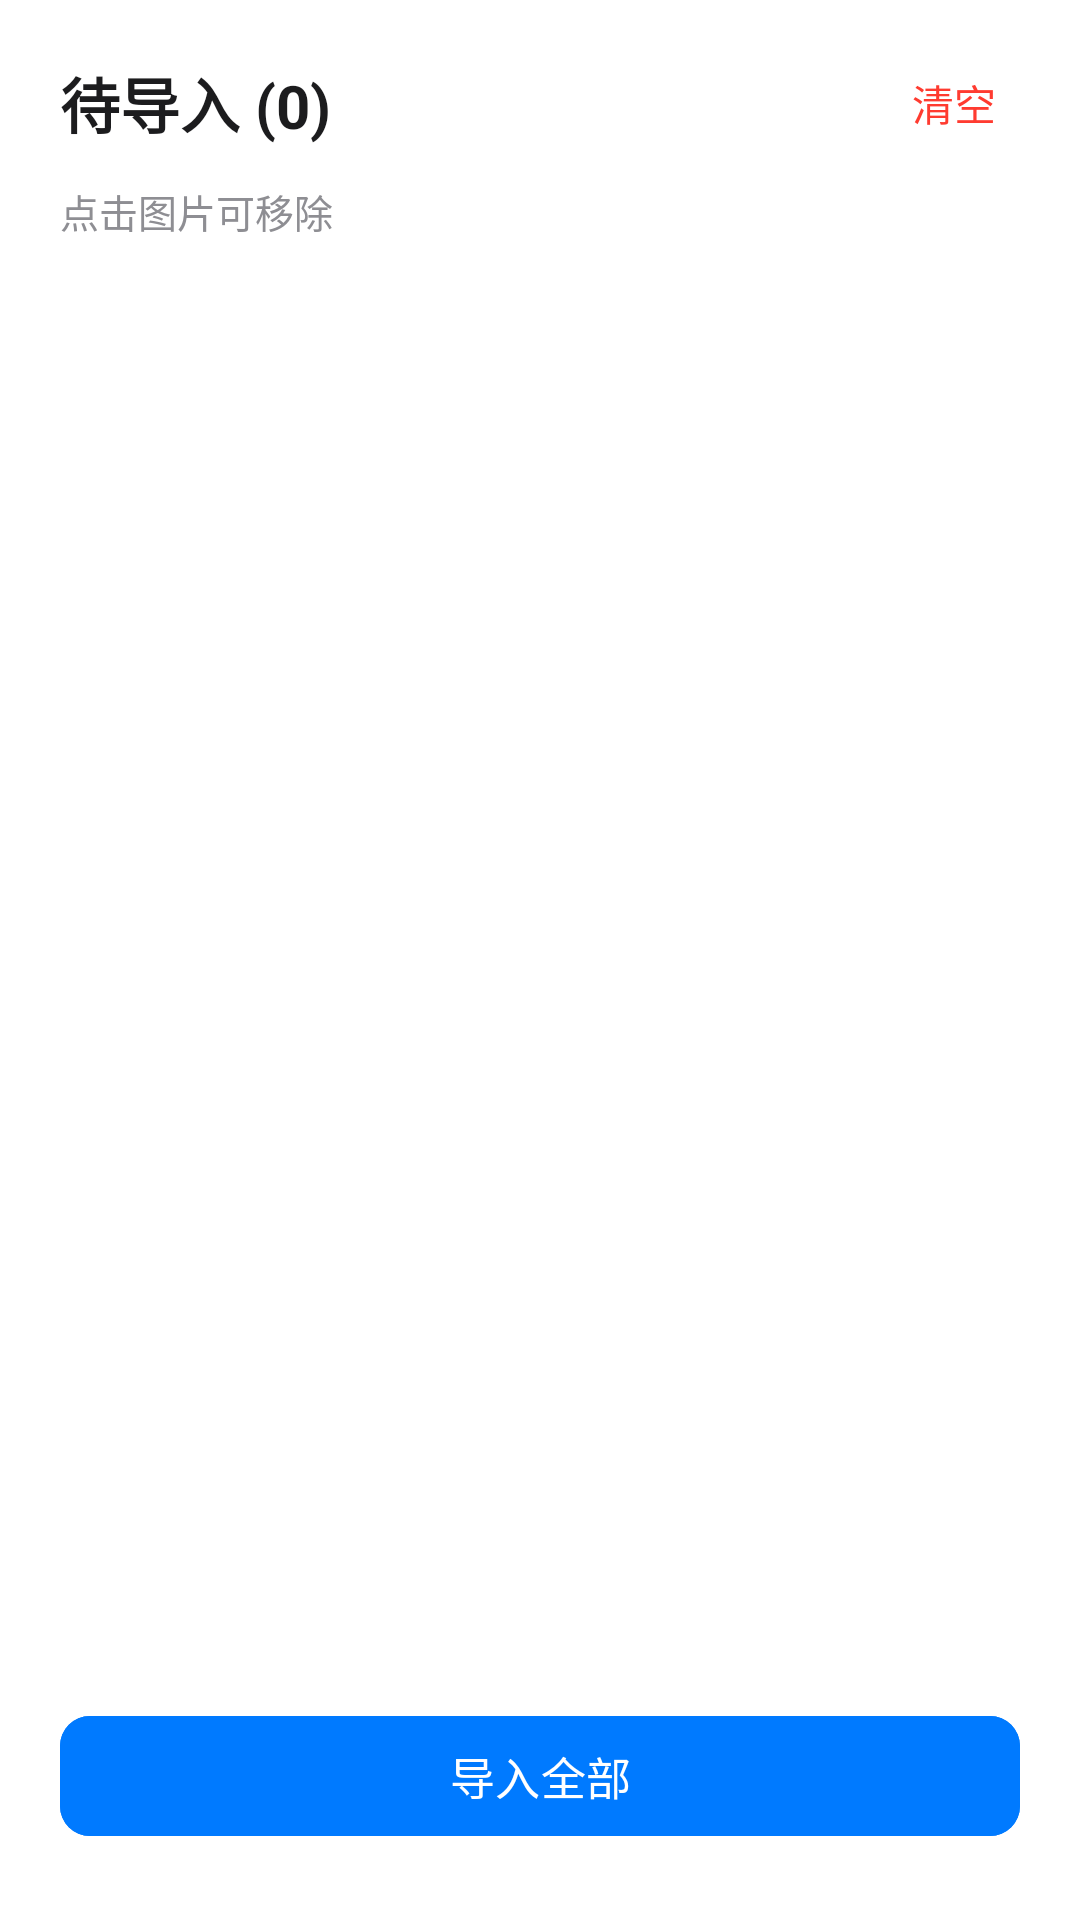

The Android layout XML behind this screen, and the referenced resources:
<!-- AndroidManifest.xml: application theme Theme.LiteSwipe -->
<!-- res/layout/bottom_sheet_import_queue.xml -->
<?xml version="1.0" encoding="utf-8"?>
<LinearLayout xmlns:android="http://schemas.android.com/apk/res/android"
    xmlns:app="http://schemas.android.com/apk/res-auto"
    android:layout_width="match_parent"
    android:layout_height="match_parent"
    android:orientation="vertical"
    android:background="?colorSurface">

    <LinearLayout
        android:layout_width="match_parent"
        android:layout_height="wrap_content"
        android:gravity="center_vertical"
        android:orientation="horizontal"
        android:paddingHorizontal="20dp"
        android:paddingTop="16dp"
        android:paddingBottom="8dp">

        <TextView
            android:id="@+id/tvTitle"
            android:layout_width="0dp"
            android:layout_height="wrap_content"
            android:layout_weight="1"
            android:text="待导入 (0)"
            android:textColor="?colorOnSurface"
            android:textSize="20sp"
            android:textStyle="bold" />

        <TextView
            android:id="@+id/btnClearAll"
            android:layout_width="wrap_content"
            android:layout_height="wrap_content"
            android:padding="8dp"
            android:text="清空"
            android:textColor="@color/ios_red"
            android:textSize="14sp" />

    </LinearLayout>

    <TextView
        android:id="@+id/tvHint"
        android:layout_width="match_parent"
        android:layout_height="wrap_content"
        android:paddingHorizontal="20dp"
        android:paddingBottom="8dp"
        android:text="点击图片可移除"
        android:textColor="@color/ios_text_secondary"
        android:textSize="13sp" />

    <androidx.recyclerview.widget.RecyclerView
        android:id="@+id/recyclerView"
        android:layout_width="match_parent"
        android:layout_height="0dp"
        android:layout_weight="1"
        android:clipToPadding="false"
        android:padding="4dp" />

    <LinearLayout
        android:layout_width="match_parent"
        android:layout_height="wrap_content"
        android:orientation="horizontal"
        android:paddingHorizontal="20dp"
        android:paddingTop="8dp"
        android:paddingBottom="24dp">

        <com.google.android.material.button.MaterialButton
            android:id="@+id/btnImportAll"
            style="@style/Widget.Material3.Button"
            android:layout_width="match_parent"
            android:layout_height="48dp"
            android:backgroundTint="@color/ios_blue"
            android:text="导入全部"
            android:textAllCaps="false"
            android:textSize="15sp"
            app:cornerRadius="10dp" />

    </LinearLayout>

    
    <TextView
        android:id="@+id/tvEmpty"
        android:layout_width="match_parent"
        android:layout_height="0dp"
        android:layout_weight="1"
        android:gravity="center"
        android:text="待导入合集为空"
        android:textColor="@color/ios_text_secondary"
        android:textSize="16sp"
        android:visibility="gone" />

</LinearLayout>
<!-- resources referenced by this layout -->
<resources>
  <color name="ios_blue">#007AFF</color>
  <color name="ios_red">#FF3B30</color>
  <color name="ios_text_secondary">#8E8E93</color>
  <style name="Theme.LiteSwipe" parent="Theme.Material3.DayNight.NoActionBar">
          <item name="colorPrimary">#007AFF</item>
          <item name="colorPrimaryContainer">#D6E4FF</item>
          <item name="colorOnPrimary">@android:color/white</item>
          <item name="colorSecondary">#5856D6</item>
          <item name="colorError">#FF3B30</item>
          <item name="colorSurface">@android:color/white</item>
          <item name="colorOnSurface">#1C1C1E</item>
          <item name="colorSurfaceVariant">#F2F2F7</item>
          <item name="android:windowBackground">#F2F2F7</item>
          <item name="android:statusBarColor">@android:color/transparent</item>
          <item name="android:windowLightStatusBar">true</item>
          <item name="android:navigationBarColor">@android:color/transparent</item>
          <item name="android:windowLightNavigationBar">true</item>
          <item name="android:windowTranslucentNavigation">false</item>
          <item name="android:enforceNavigationBarContrast">false</item>
      </style>
</resources>
